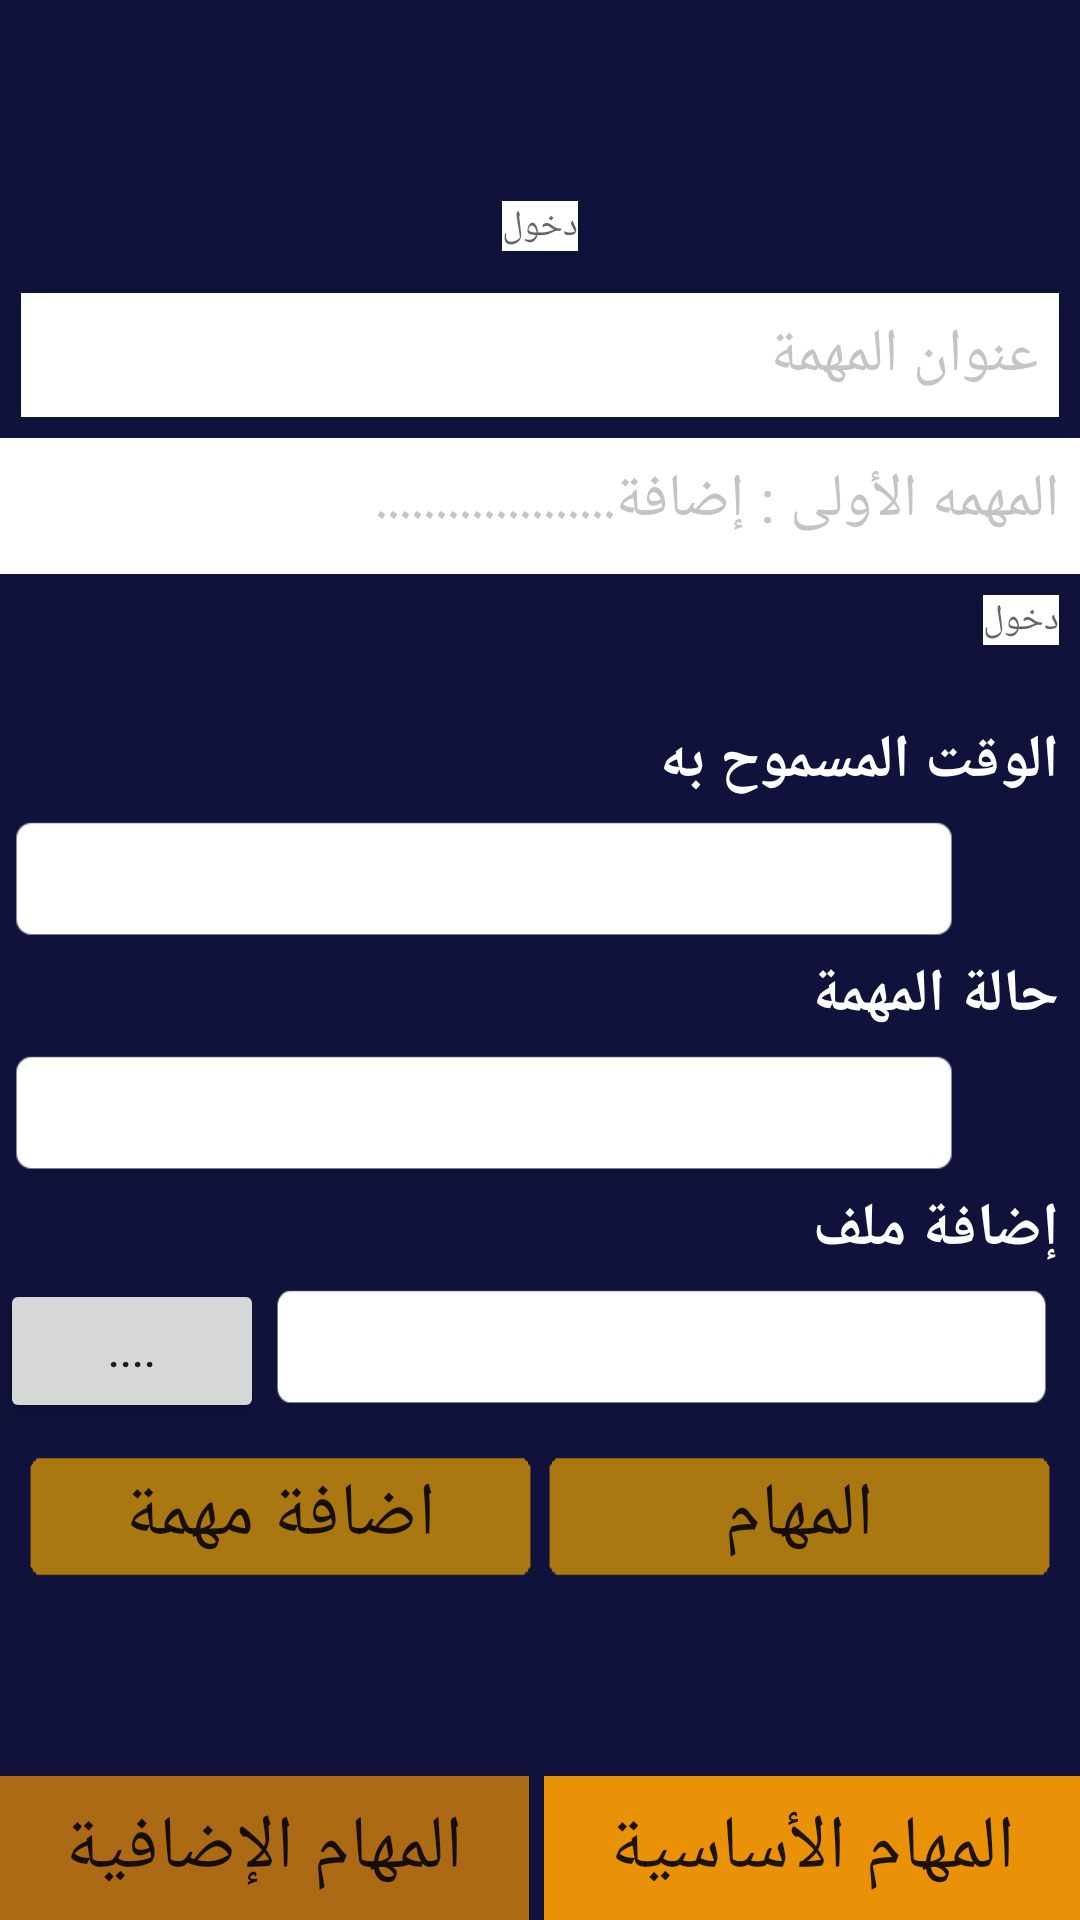

Layout XML and referenced resources for this Android screen:
<!-- AndroidManifest.xml: application theme AppTheme -->
<!-- res/layout/admin_employee_extr.xml -->
<?xml version="1.0" encoding="utf-8"?>
<LinearLayout xmlns:android="http://schemas.android.com/apk/res/android"
    android:orientation="vertical"
    android:layout_width="match_parent"
    android:layout_height="match_parent"
    android:background="@mipmap/alrakizaback"
    >

    <ScrollView
        android:layout_width="wrap_content"
        android:layout_height="wrap_content"
        >
    <RelativeLayout
        android:layout_width="wrap_content"
        android:layout_height="wrap_content"
        >
    <LinearLayout
        android:layout_width="match_parent"
        android:layout_height="wrap_content"
        android:orientation="vertical"
        android:id="@+id/lay_name"
        android:paddingBottom="18dp"
        android:layout_marginTop="@dimen/toolbar_admin"
        >
        <TextView
            android:layout_width="wrap_content"
            android:layout_height="wrap_content"
            android:background="@color/white"
            android:hint="@string/enter"
            android:textColor="@color/black"
            android:textSize="@dimen/details_message"
            android:id="@+id/current_data"
            android:layout_gravity="center"
            android:layout_margin="@dimen/space_border"
            />
        <EditText
            android:layout_width="match_parent"
            android:layout_height="wrap_content"
            android:textColorHint="#c6c3c3"
            android:hint="@string/header"
            android:gravity="right"
            android:textSize="@dimen/size_text"
            android:padding="@dimen/space_border"
            android:layout_margin="@dimen/space_border"
            android:background="@color/white"
            android:id="@+id/adding_header"
            android:textColor="@color/black"
            android:inputType="textMultiLine"
            android:singleLine="true"
            android:maxLines="1"
            />
        <EditText
            android:layout_width="match_parent"
            android:layout_height="wrap_content"
            android:textColorHint="#c6c3c3"
            android:hint="@string/write_mission"
            android:gravity="right"
            android:textSize="@dimen/size_text"
            android:padding="@dimen/space_border"
            android:background="@color/white"
            android:isScrollContainer="true"
            android:id="@+id/adding_mission"
            android:textColor="@color/black"
            android:inputType="textMultiLine"
            android:singleLine="false"
            android:overScrollMode="always"
            android:scrollbarStyle="insideInset"
            android:scrollbars="horizontal"
            android:maxLines="10"
            />
        <TextView
            android:layout_width="wrap_content"
            android:layout_height="wrap_content"
            android:background="@color/white"
            android:hint="@string/enter"
            android:textColor="@color/black"
            android:textSize="@dimen/details_message"
            android:id="@+id/current_time"
            android:layout_margin="@dimen/space_border"
            android:layout_gravity="end"
            />
    </LinearLayout>

        <LinearLayout
            android:layout_width="match_parent"
            android:layout_height="match_parent"
            android:layout_below="@+id/lay_name"
            android:id="@+id/button_tasks"
            android:orientation="vertical"
            android:layout_marginRight="@dimen/space_border"
            >
            <TextView
                android:layout_width="match_parent"
                android:layout_height="wrap_content"
                android:text="@string/end_task"
                android:textSize="@dimen/size_text"
                android:textStyle="bold"
                android:textColor="@color/white"
                android:layout_gravity="start"
                />

            <TextView
                android:layout_width="wrap_content"
                android:layout_height="wrap_content"
                android:background="@mipmap/textbox"
                android:id="@+id/date_time"
                android:contentDescription="@string/app_name"
                android:textStyle="bold"
                android:gravity="center"
                android:textSize="18sp"
                android:textColor="@color/colorPrimary"
                />
        </LinearLayout>
        <LinearLayout
            android:layout_width="match_parent"
            android:layout_height="match_parent"
            android:layout_below="@+id/button_tasks"
            android:id="@+id/status"
            android:orientation="vertical"
            android:layout_marginRight="@dimen/space_border"
            >
            <TextView
                android:layout_width="match_parent"
                android:layout_height="wrap_content"
                android:text="@string/status"
                android:textSize="@dimen/size_text"
                android:textStyle="bold"
                android:textColor="@color/white"
                android:layout_gravity="start"
                />
            <Spinner
                android:layout_width="wrap_content"
                android:layout_height="wrap_content"
                android:background="@mipmap/textbox"
                android:id="@+id/choose_status"
                android:spinnerMode="dropdown"
                android:gravity="right"
                android:textStyle="bold"
                android:textSize="18sp"
                android:textColor="@color/colorPrimary"
                />
        </LinearLayout>
        <LinearLayout
            android:layout_width="match_parent"
            android:layout_height="match_parent"
            android:layout_below="@+id/status"
            android:id="@+id/attachment"
            android:orientation="vertical"
            android:layout_marginRight="@dimen/space_border"
            >
            <TextView
                android:layout_width="match_parent"
                android:layout_height="wrap_content"
                android:text="@string/attachment"
                android:textSize="@dimen/size_text"
                android:textStyle="bold"
                android:textColor="@color/white"
                android:layout_gravity="start"
                />
    <LinearLayout
        android:layout_width="wrap_content"
        android:layout_height="wrap_content"
        >
            <Button
            android:layout_width="wrap_content"
            android:layout_height="wrap_content"
            android:text="...."
            android:id="@+id/bt_attachment"
                />
            <TextView
                android:layout_width="wrap_content"
                android:layout_height="wrap_content"
                android:background="@mipmap/textbox"
                android:id="@+id/attachment_file"
                android:contentDescription="@string/app_name"
                android:textStyle="bold"
                android:gravity="center"
                android:textSize="18sp"
                android:textColor="@color/colorPrimary"
                />

</LinearLayout>
        </LinearLayout>

<LinearLayout
    android:layout_width="match_parent"
    android:layout_height="wrap_content"
    android:layout_below="@+id/attachment"
    android:layout_margin="@dimen/space_border"
    >
    <Button
        android:layout_width="wrap_content"
        android:layout_height="wrap_content"
        android:layout_weight="1"
        android:background="@mipmap/bigbutton"
        android:text="@string/add_mission"
        android:textSize="@dimen/size_text_button"
        android:layout_below="@+id/lay_name"
        android:id="@+id/button_mission"
        />
        <Button
            android:layout_width="wrap_content"
            android:layout_height="wrap_content"
            android:layout_weight="1"
            android:background="@mipmap/bigbutton"
            android:text="@string/last_mission"
            android:textSize="@dimen/size_text_button"
            android:layout_below="@+id/lay_name"
            android:id="@+id/button_last_mission"
            />
</LinearLayout>
    </RelativeLayout>
    </ScrollView>

    <LinearLayout
        android:layout_width="match_parent"
        android:layout_height="match_parent"
        android:orientation="horizontal"
        android:gravity="bottom"
        >

        <Button
            android:layout_width="wrap_content"
            android:layout_height="wrap_content"
            android:layout_weight="1"
            android:background="@color/logo"
            android:layout_marginRight="5dp"
            android:text="@string/button_miss_extr"
            android:textSize="@dimen/size_text_button"
            android:id="@+id/extremployee"
            />

        <Button
            android:layout_width="wrap_content"
            android:layout_height="wrap_content"
            android:layout_weight="1"
            android:background="@color/hint_button"
            android:text="@string/employee_data4"
            android:textSize="@dimen/size_text_button"
            android:id="@+id/mainemployee"
            />
    </LinearLayout>

</LinearLayout>
<!-- resources referenced by this layout -->
<resources>
  <color name="black">#000000</color>
  <color name="colorPrimary">#10123b</color>
  <color name="hint_button">#e99208</color>
  <color name="logo">#ab6a13</color>
  <color name="white">#ffffff</color>
  <dimen name="details_message">12sp</dimen>
  <dimen name="size_text">20sp</dimen>
  <dimen name="size_text_button">25sp</dimen>
  <dimen name="space_border">7sp</dimen>
  <dimen name="toolbar_admin">60dp</dimen> //mainactivity,admin1,admin2
  <!-- mipmap alrakizaback: png bitmap (mipmap-xhdpi, 24053 bytes) -->
  <!-- mipmap bigbutton: png bitmap (mipmap-xhdpi, 18905 bytes) -->
  <!-- mipmap textbox: png bitmap (mipmap-xhdpi, 20077 bytes) -->
  <string name="add_mission">اضافة مهمة</string>
  <string name="app_name">Tasks</string>
  <string name="attachment">إضافة ملف</string>
  <string name="button_miss_extr">المهام الإضافية</string>
  <string name="employee_data4">المهام الأساسية</string>
  <string name="end_task"> الوقت المسموح به</string>
  <string name="enter">دخول</string>
  <string name="header">عنوان المهمة</string>
  <string name="last_mission">المهام</string>
  <string name="status">حالة المهمة</string>
  <string name="write_mission">المهمه الأولى : إضافة....................</string>
  <style name="AppTheme" parent="Theme.AppCompat.Light.NoActionBar">
          
          <item name="colorPrimary">@color/colorPrimary</item>
          <item name="colorPrimaryDark">@color/logo</item>
          <item name="colorAccent">@color/logo</item>
  
          <item name="android:dropDownSpinnerStyle">@style/SpinnerTheme   </item>
  
      </style>
  <style name="SpinnerTheme" parent="android:Widget.Spinner">
          <item name="android:background">@mipmap/textbox</item>
  
      </style>
</resources>
